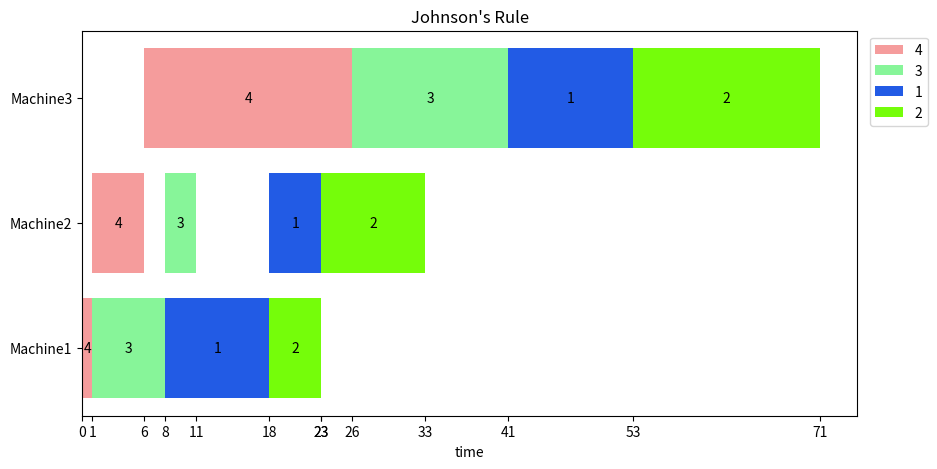

Here is the Python script that generated this plot:
import random
import matplotlib.pyplot as plt
import pandas as pd

def johnsonRule(jobs):
    n = len(jobs)
    jobb = list(jobs)
    jobs.sort(key=lambda x: min(x[0] + x[1], x[1] + x[2]))

    schedule_job1 = []  # Front
    schedule_job2 = []  # Back
    machine1_jobs = [job[0] + job[1] for job in jobs]
    machine2_jobs = [job[1] + job[2] for job in jobs]
    # print("11:",machine1_jobs)
    # print("22",machine2_jobs)
    
    for i in range(n):
        index = jobb.index(jobs[i]) + 1
        if machine1_jobs[i] < machine2_jobs[i]:
            schedule_job1.append(index)
        else:
            schedule_job2.insert(0, index)
    return schedule_job1 + schedule_job2

def get_user_input():
    try:
        num_jobs = int(input("請輸入工作的數量："))
        jobs = []

        for i in range(num_jobs):
            processing_time_machine1 = int(input(f"請輸入第{i+1}個工作在機器1上的處理時間："))
            processing_time_machine2 = int(input(f"請輸入第{i+1}個工作在機器2上的處理時間："))
            processing_time_machine3 = int(input(f"請輸入第{i+1}個工作在機器3上的處理時間："))
            jobs.append((processing_time_machine1, processing_time_machine2, processing_time_machine3))

        return jobs

    except ValueError:
        print("請輸入有效的數字。")

def generate_colors(num_colors):
    return ["#"+''.join([random.choice('0123456789ABCDEF') for j in range(6)]) for i in range(num_colors)]

def plot_gantt_chart(schedule, x,title="Gantt Chart"):
    df = pd.DataFrame(schedule, columns=["Start Time", "End Time", "Machine", "Job Name"])
    unique_jobs = df["Job Name"].unique()
    job_colors = dict(zip(unique_jobs, generate_colors(len(unique_jobs))))
    df["Color"] = df["Job Name"].map(job_colors)

    fig, ax = plt.subplots(figsize=(10,5))
    
    for label, color in job_colors.items():
        ax.barh(df[df["Job Name"]==label]["Machine"],
                df[df["Job Name"]==label]["End Time"] - df[df["Job Name"]==label]["Start Time"],
                left=df[df["Job Name"]==label]["Start Time"],
                color=color,
                label=label)

        for index, row in df[df["Job Name"]==label].iterrows():
            ax.text((row["Start Time"] + row["End Time"]) / 2, row["Machine"],
                    row["Job Name"], color='black', ha='center', va='center')

    ax.set_xlabel("time")
    ax.set_title(title)
    ax.legend(loc="upper right", bbox_to_anchor=(1.1, 1.0))
    plt.xticks(ticks=x)

    plt.show()

def main():
    user_jobs = [(10, 5, 12), (5, 10, 18), (7, 3, 15), (1, 5, 20)]
    # user_jobs = get_user_input()
    print("用戶輸入的工作：", user_jobs)
    Ojob = list(user_jobs)
    user_optimal_schedule = johnsonRule(user_jobs)
    print("最佳排程的工作順序：", user_optimal_schedule)

    schedule = []
    time =[0]
    time_counter_machine1 = 0
    time_counter_machine2 = 0
    time_counter_machine3 = 0
    for job in user_optimal_schedule:
        schedule.append((time_counter_machine1, time_counter_machine1 + Ojob[job - 1][0], "Machine1",str(job)))
        time_counter_machine1 += Ojob[job - 1][0]
        time.append(time_counter_machine1)
        if time_counter_machine1 <= time_counter_machine2:
            schedule.append((time_counter_machine2, time_counter_machine2 + Ojob[job - 1][1], "Machine2",str(job)))
            time_counter_machine2 += Ojob[job - 1][1]
            time.append(time_counter_machine2)
        else:
            time_counter_machine2 = time_counter_machine1
            schedule.append((time_counter_machine2, time_counter_machine2 + Ojob[job - 1][1], "Machine2",str(job)))
            time_counter_machine2 += Ojob[job - 1][1]
            time.append(time_counter_machine2)
        if time_counter_machine2 <= time_counter_machine3:
            schedule.append((time_counter_machine3, time_counter_machine3 + Ojob[job - 1][2], "Machine3",str(job)))
            time_counter_machine3 += Ojob[job - 1][2]
            time.append(time_counter_machine3)
        else:
            time_counter_machine3 = time_counter_machine2
            schedule.append((time_counter_machine3, time_counter_machine3 + Ojob[job - 1][2], "Machine3",str(job)))
            time_counter_machine3 += Ojob[job - 1][2]
            time.append(time_counter_machine3)
    plot_gantt_chart(schedule, time, title="Johnson's Rule")

if __name__ == '__main__':
    main()